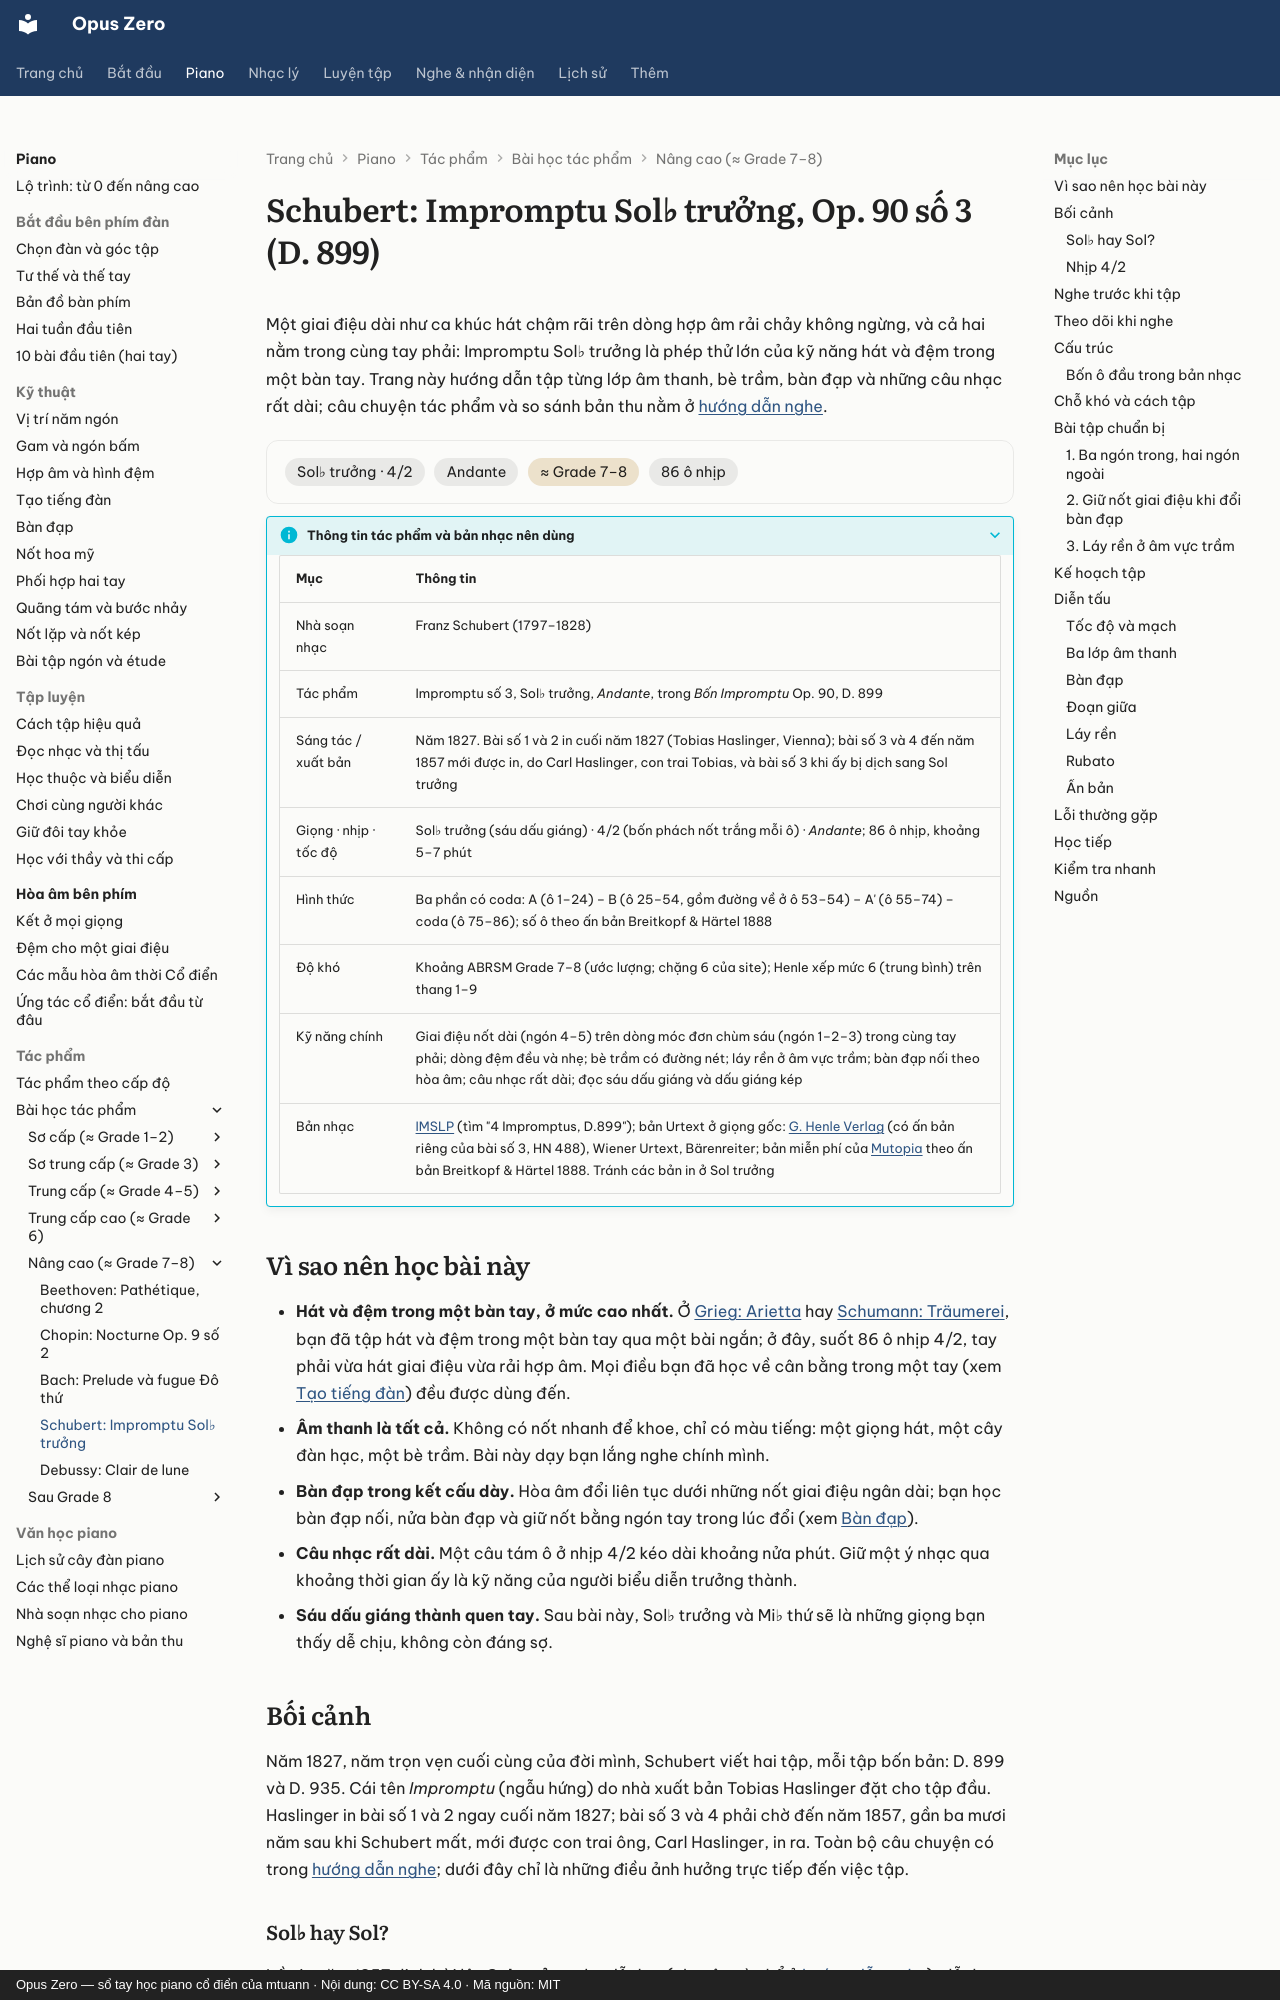

repository: mtuann/opus-zero · page: piano/tac-pham/schubert-impromptu-sol-giang/index.html · generator: mkdocs · copyright: Opus Zero — sổ tay học piano cổ điển của mtuann · Nội dung: CC BY-SA 4.0 · Mã nguồn: MIT

# Schubert: Impromptu Sol♭ trưởng, Op. 90 số 3 (D. 899)

Một giai điệu dài như ca khúc hát chậm rãi trên dòng hợp âm rải chảy không ngừng, và cả hai nằm trong cùng tay phải: Impromptu Sol♭ trưởng là phép thử lớn của kỹ năng hát và đệm trong một bàn tay. Trang này hướng dẫn tập từng lớp âm thanh, bè trầm, bàn đạp và những câu nhạc rất dài; câu chuyện tác phẩm và so sánh bản thu nằm ở [hướng dẫn nghe](../../nghe-nhac/schubert-impromptu.md).

<div class="oz-piece" markdown>
<span class="oz-chip">Sol♭ trưởng · 4/2</span> <span class="oz-chip">Andante</span> <span class="oz-chip oz-chip--level">≈ Grade 7–8</span> <span class="oz-chip">86 ô nhịp</span>
</div>

??? info oz-piece-info "Thông tin tác phẩm và bản nhạc nên dùng"

    | Mục | Thông tin |
    |---|---|
    | Nhà soạn nhạc | Franz Schubert (1797–1828) |
    | Tác phẩm | Impromptu số 3, Sol♭ trưởng, *Andante*, trong *Bốn Impromptu* Op. 90, D. 899 |
    | Sáng tác / xuất bản | Năm 1827. Bài số 1 và 2 in cuối năm 1827 (Tobias Haslinger, Vienna); bài số 3 và 4 đến năm 1857 mới được in, do Carl Haslinger, con trai Tobias, và bài số 3 khi ấy bị dịch sang Sol trưởng |
    | Giọng · nhịp · tốc độ | Sol♭ trưởng (sáu dấu giáng) · 4/2 (bốn phách nốt trắng mỗi ô) · *Andante*; 86 ô nhịp, khoảng 5–7 phút |
    | Hình thức | Ba phần có coda: A (ô 1–24) – B (ô 25–54, gồm đường về ở ô 53–54) – A' (ô 55–74) – coda (ô 75–86); số ô theo ấn bản Breitkopf & Härtel 1888 |
    | Độ khó | Khoảng ABRSM Grade 7–8 (ước lượng; chặng 6 của site); Henle xếp mức 6 (trung bình) trên thang 1–9 |
    | Kỹ năng chính | Giai điệu nốt dài (ngón 4–5) trên dòng móc đơn chùm sáu (ngón 1–2–3) trong cùng tay phải; dòng đệm đều và nhẹ; bè trầm có đường nét; láy rền ở âm vực trầm; bàn đạp nối theo hòa âm; câu nhạc rất dài; đọc sáu dấu giáng và dấu giáng kép |
    | Bản nhạc | [IMSLP](https://imslp.org/) (tìm "4 Impromptus, D.899"); bản Urtext ở giọng gốc: [G. Henle Verlag](https://www.henle.de/) (có ấn bản riêng của bài số 3, HN 488), Wiener Urtext, Bärenreiter; bản miễn phí của [Mutopia](https://www.mutopiaproject.org/) theo ấn bản Breitkopf & Härtel 1888. Tránh các bản in ở Sol trưởng |

## Vì sao nên học bài này

- **Hát và đệm trong một bàn tay, ở mức cao nhất.** Ở [Grieg: Arietta](grieg-arietta.md) hay [Schumann: Träumerei](schumann-traumerei.md), bạn đã tập hát và đệm trong một bàn tay qua một bài ngắn; ở đây, suốt 86 ô nhịp 4/2, tay phải vừa hát giai điệu vừa rải hợp âm. Mọi điều bạn đã học về cân bằng trong một tay (xem [Tạo tiếng đàn](../tieng-dan.md)) đều được dùng đến.
- **Âm thanh là tất cả.** Không có nốt nhanh để khoe, chỉ có màu tiếng: một giọng hát, một cây đàn hạc, một bè trầm. Bài này dạy bạn lắng nghe chính mình.
- **Bàn đạp trong kết cấu dày.** Hòa âm đổi liên tục dưới những nốt giai điệu ngân dài; bạn học bàn đạp nối, nửa bàn đạp và giữ nốt bằng ngón tay trong lúc đổi (xem [Bàn đạp](../ban-dap.md)).
- **Câu nhạc rất dài.** Một câu tám ô ở nhịp 4/2 kéo dài khoảng nửa phút. Giữ một ý nhạc qua khoảng thời gian ấy là kỹ năng của người biểu diễn trưởng thành.
- **Sáu dấu giáng thành quen tay.** Sau bài này, Sol♭ trưởng và Mi♭ thứ sẽ là những giọng bạn thấy dễ chịu, không còn đáng sợ.

## Bối cảnh

Năm 1827, năm trọn vẹn cuối cùng của đời mình, Schubert viết hai tập, mỗi tập bốn bản: D. 899 và D. 935. Cái tên *Impromptu* (ngẫu hứng) do nhà xuất bản Tobias Haslinger đặt cho tập đầu. Haslinger in bài số 1 và 2 ngay cuối năm 1827; bài số 3 và 4 phải chờ đến năm 1857, gần ba mươi năm sau khi Schubert mất, mới được con trai ông, Carl Haslinger, in ra. Toàn bộ câu chuyện có trong [hướng dẫn nghe](../../nghe-nhac/schubert-impromptu.md); dưới đây chỉ là những điều ảnh hưởng trực tiếp đến việc tập.
